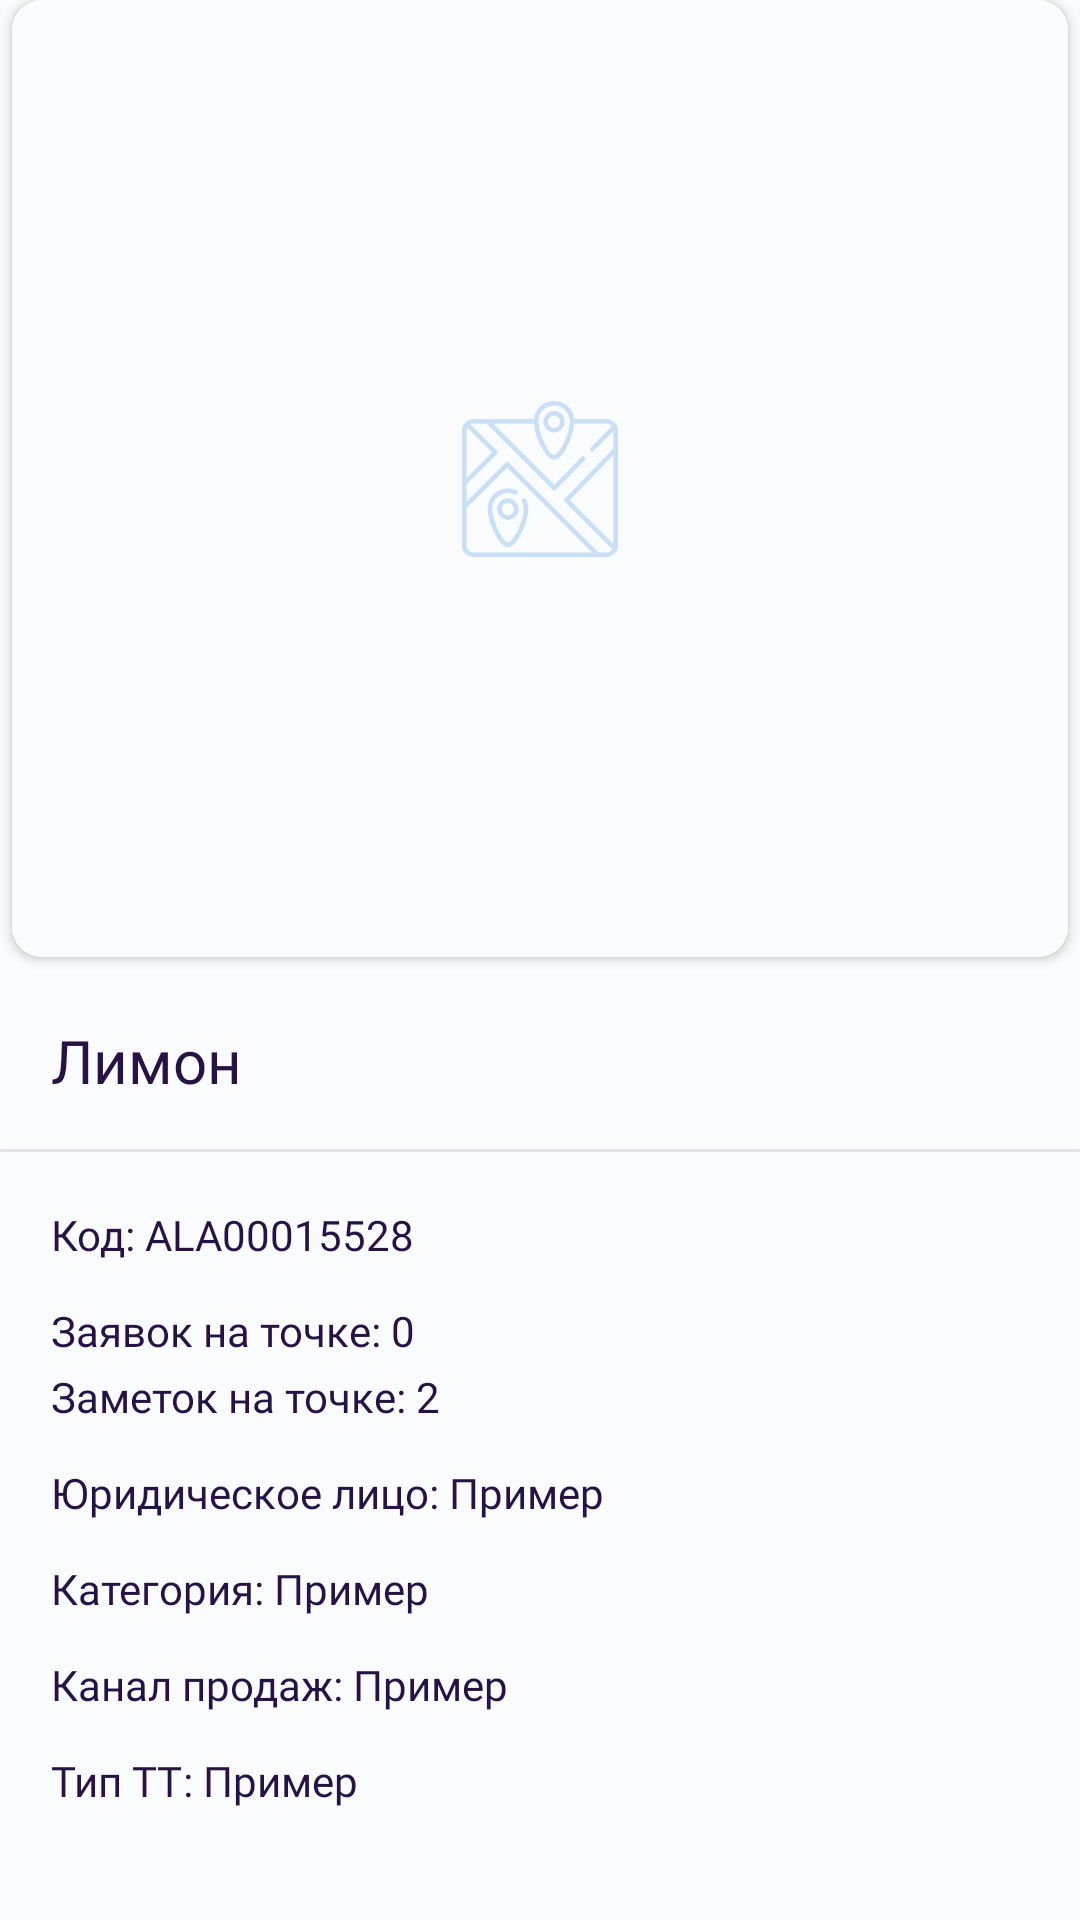

Layout XML and referenced resources for this Android screen:
<!-- AndroidManifest.xml: application theme Theme.TechMerch -->
<!-- res/layout/layout_outlet_information.xml -->
<?xml version="1.0" encoding="utf-8"?>
<LinearLayout xmlns:android="http://schemas.android.com/apk/res/android"
    xmlns:tools="http://schemas.android.com/tools"
    android:layout_width="match_parent"
    android:layout_height="match_parent"
    xmlns:app="http://schemas.android.com/apk/res-auto"
    android:orientation="vertical"
    android:background="@color/lavender_background">

    <androidx.cardview.widget.CardView
        android:layout_width="match_parent"
        android:layout_height="wrap_content"
        app:cardCornerRadius="10sp"
        android:elevation="3sp"
        tools:targetApi="lollipop"
        android:layout_marginHorizontal="4sp">
        <RelativeLayout
            android:layout_width="match_parent"
            android:layout_height="319sp"
            android:gravity="center"
            android:background="@color/lavender_background">
            <ImageView
                android:id="@+id/image"
                android:layout_width="match_parent"
                android:layout_height="match_parent"
                android:scaleType="centerCrop"
                android:padding="150sp"
                android:src="@drawable/maps"/>
        </RelativeLayout>
    </androidx.cardview.widget.CardView>

    <TextView
        android:id="@+id/name"
        android:layout_width="wrap_content"
        android:layout_height="wrap_content"
        android:text="Лимон"
        android:textSize="20sp"
        android:fontFamily="@font/bandera_pro_bold"
        android:paddingHorizontal="17sp"
        android:paddingTop="21sp"
        android:paddingBottom="16sp" />

    <View
        style="@style/line"/>

    <LinearLayout
        android:layout_width="match_parent"
        android:layout_height="wrap_content"
        android:orientation="vertical"
        android:paddingHorizontal="17sp"
        android:layout_marginVertical="18sp">

        <LinearLayout
            android:layout_width="wrap_content"
            android:layout_height="wrap_content"
            android:orientation="horizontal">
            <TextView
                style="@style/bold_text_info"
                android:text="@string/code" />
            <TextView
                android:id="@+id/code"
                style="@style/regular_text_info"
                android:text=": ALA00015528" />
        </LinearLayout>

        <LinearLayout
            android:layout_width="wrap_content"
            android:layout_height="wrap_content"
            android:orientation="horizontal">
            <TextView
                style="@style/bold_text_info"
                android:text="@string/requests_on_outlet"
                android:layout_marginBottom="3sp"/>
            <TextView
                android:id="@+id/requests"
                style="@style/regular_text_info"
                android:text=": 0" />
        </LinearLayout>

        <LinearLayout
            android:layout_width="wrap_content"
            android:layout_height="wrap_content"
            android:orientation="horizontal">
            <TextView
                style="@style/bold_text_info"
                android:text="@string/notes_on_outlet_info" />
            <TextView
                android:id="@+id/notes"
                style="@style/regular_text_info"
                android:text=": 2" />
        </LinearLayout>

        <LinearLayout
            android:layout_width="wrap_content"
            android:layout_height="wrap_content"
            android:orientation="horizontal">
            <TextView
                style="@style/bold_text_info"
                android:text="@string/entity" />
            <TextView
                android:id="@+id/entity"
                style="@style/regular_text_info"
                android:text=": Пример" />
        </LinearLayout>

        <LinearLayout
            android:layout_width="wrap_content"
            android:layout_height="wrap_content"
            android:orientation="horizontal">
            <TextView
                style="@style/bold_text_info"
                android:text="@string/category" />
            <TextView
                android:id="@+id/category"
                style="@style/regular_text_info"
                android:text=": Пример" />
        </LinearLayout>
        <LinearLayout
            android:layout_width="wrap_content"
            android:layout_height="wrap_content"
            android:orientation="horizontal">
            <TextView
                style="@style/bold_text_info"
                android:text="@string/sales_channel" />
            <TextView
                android:id="@+id/salesChannel"
                style="@style/regular_text_info"
                android:text=": Пример" />
        </LinearLayout>

        <LinearLayout
            android:layout_width="wrap_content"
            android:layout_height="wrap_content"
            android:orientation="horizontal">
            <TextView
                style="@style/bold_text_info"
                android:text="@string/outlet_type" />
            <TextView
                android:id="@+id/type"
                style="@style/regular_text_info"
                android:text=": Пример" />
        </LinearLayout>

        <LinearLayout
            android:layout_width="wrap_content"
            android:layout_height="wrap_content"
            android:orientation="horizontal">
            <TextView
                style="@style/bold_text_info"
                android:text="@string/phone" />
            <TextView
                android:id="@+id/phone"
                style="@style/regular_text_info" />
        </LinearLayout>

        <TextView
            style="@style/bold_text_info"
            android:text="@string/comment_to_outlet"
            android:layout_marginBottom="3sp"/>
        <TextView
            android:id="@+id/comment"
            style="@style/regular_text_info"
            android:text="@string/text_example" />
    </LinearLayout>

    <View
        style="@style/line"/>

    <androidx.constraintlayout.widget.ConstraintLayout
        android:layout_width="match_parent"
        android:layout_height="wrap_content"
        android:layout_marginTop="18sp"
        android:layout_marginBottom="39sp"
        android:paddingHorizontal="17sp">

        <TextView
            android:id="@+id/address"
            android:layout_width="wrap_content"
            android:layout_height="wrap_content"
            android:text="@string/text_example"
            android:textSize="16sp"
            android:fontFamily="@font/bandera_pro_medium" />

        <TextView
            android:id="@+id/showRoute"
            android:layout_width="wrap_content"
            android:layout_height="wrap_content"
            android:text="@string/show_route"
            android:textSize="16sp"
            android:textColor="@color/dark_gold"
            android:fontFamily="@font/bandera_pro"
            android:layout_marginTop="14sp"
            app:layout_constraintTop_toBottomOf="@+id/address"
            app:layout_constraintLeft_toLeftOf="parent"/>

        <LinearLayout
            android:layout_width="wrap_content"
            android:layout_height="wrap_content"
            android:orientation="horizontal"
            android:gravity="center_vertical"
            app:layout_constraintRight_toRightOf="parent"
            app:layout_constraintTop_toTopOf="@+id/showRoute"
            app:layout_constraintBottom_toBottomOf="@+id/showRoute">

            <ImageView
                android:layout_width="14sp"
                android:layout_height="15sp"
                android:src="@drawable/ic_pin"/>
            <TextView
                android:id="@+id/distance"
                android:layout_width="wrap_content"
                android:layout_height="wrap_content"
                android:text="@string/km_from_you"
                android:textSize="14sp"
                android:fontFamily="@font/bandera_pro"
                android:layout_marginLeft="3sp"/>
        </LinearLayout>
    </androidx.constraintlayout.widget.ConstraintLayout>

    <androidx.appcompat.widget.AppCompatButton
        android:id="@+id/start"
        style="@style/button"
        android:text="@string/start_work_outlet"
        android:layout_marginHorizontal="2sp"
        android:layout_marginBottom="40sp"/>
</LinearLayout>
<!-- resources referenced by this layout -->
<resources>
  <color name="dark_gold">#C0990F</color>
  <color name="lavender_background">#F9FBFD</color>
  <string name="category">Категория</string>
  <string name="code">Код</string>
  <string name="comment_to_outlet">Комментарий к ТТ:</string>
  <string name="entity">Юридическое лицо</string>
  <string name="km_from_you">км от вас</string>
  <string name="notes_on_outlet_info">Заметок на точке</string>
  <string name="outlet_type">Тип ТТ</string>
  <string name="phone">Телефон</string>
  <string name="requests_on_outlet">Заявок на точке</string>
  <string name="sales_channel">Канал продаж</string>
  <string name="show_route">Показать маршрут</string>
  <string name="start_work_outlet">Начать работу на точке</string>
  <string name="text_example">Пример текста, заполнение блока случайным набором букв</string>
  <style name="bold_text_info">
          <item name="android:layout_height">wrap_content</item>
          <item name="android:layout_width">wrap_content</item>
          <item name="fontFamily">@font/bandera_pro_bold</item>
          <item name="android:textSize">14sp</item>
          <item name="android:layout_marginBottom">13sp</item>
      </style>
  <style name="button" parent="Widget.AppCompat.Button">
          <item name="android:layout_width">match_parent</item>
          <item name="android:layout_height">33sp</item>
          <item name="android:textSize">14sp</item>
          <item name="textAllCaps">false</item>
          <item name="android:insetBottom">0sp</item>
          <item name="android:insetTop">0sp</item>
          <item name="android:background">@drawable/button_selector_primary</item>
          <item name="android:textColor">@color/main_deep_purple</item>
          <item name="android:fontFamily">@font/bandera_pro_medium</item>
      </style>
  <style name="line">
          <item name="android:layout_width">match_parent</item>
          <item name="android:layout_height">1sp</item>
          <item name="android:background">@drawable/dividing_line</item>
      </style>
  <style name="regular_text_info">
          <item name="android:layout_height">wrap_content</item>
          <item name="android:layout_width">wrap_content</item>
          <item name="fontFamily">@font/bandera_pro</item>
          <item name="android:textSize">14sp</item>
      </style>
  <!-- drawable button_selector_primary (drawable) -->
  <?xml version="1.0" encoding="utf-8"?>
  <selector xmlns:android="http://schemas.android.com/apk/res/android">
      <item android:state_enabled="true" android:drawable="@drawable/button_primary">
  
      </item>
      <item android:state_enabled="false" android:drawable="@drawable/button_inactive">
  
      </item>
  </selector>
  <color name="main_deep_purple">#261245</color>
  <!-- drawable dividing_line (drawable) -->
  <?xml version="1.0" encoding="utf-8"?>
  <shape xmlns:android="http://schemas.android.com/apk/res/android">
      <solid android:color="@color/light_purple_for_line" />
      <corners android:radius="50sp" />
  </shape>
  <color name="old_linen">#EED784</color>
  <color name="white">#FFFFFFFF</color>
  <color name="light_purple">#ADA7B8</color>
  <color name="black">#FF000000</color>
  <style name="TextViewTheme">
          <item name="android:textColor">@color/main_deep_purple</item>
      </style>
  <!-- drawable button_primary (drawable) -->
  <?xml version="1.0" encoding="utf-8"?>
  <shape xmlns:android="http://schemas.android.com/apk/res/android">
      <solid android:color="@color/old_linen"/>
      <corners android:radius="3sp"/>
  </shape>
  <!-- drawable button_inactive (drawable) -->
  <?xml version="1.0" encoding="utf-8"?>
  <shape xmlns:android="http://schemas.android.com/apk/res/android">
      <solid android:color="@color/light_purple_for_line"/>
      <corners android:radius="3sp"/>
  </shape>
  <color name="light_purple_for_line">#E3E0E8</color>
</resources>
